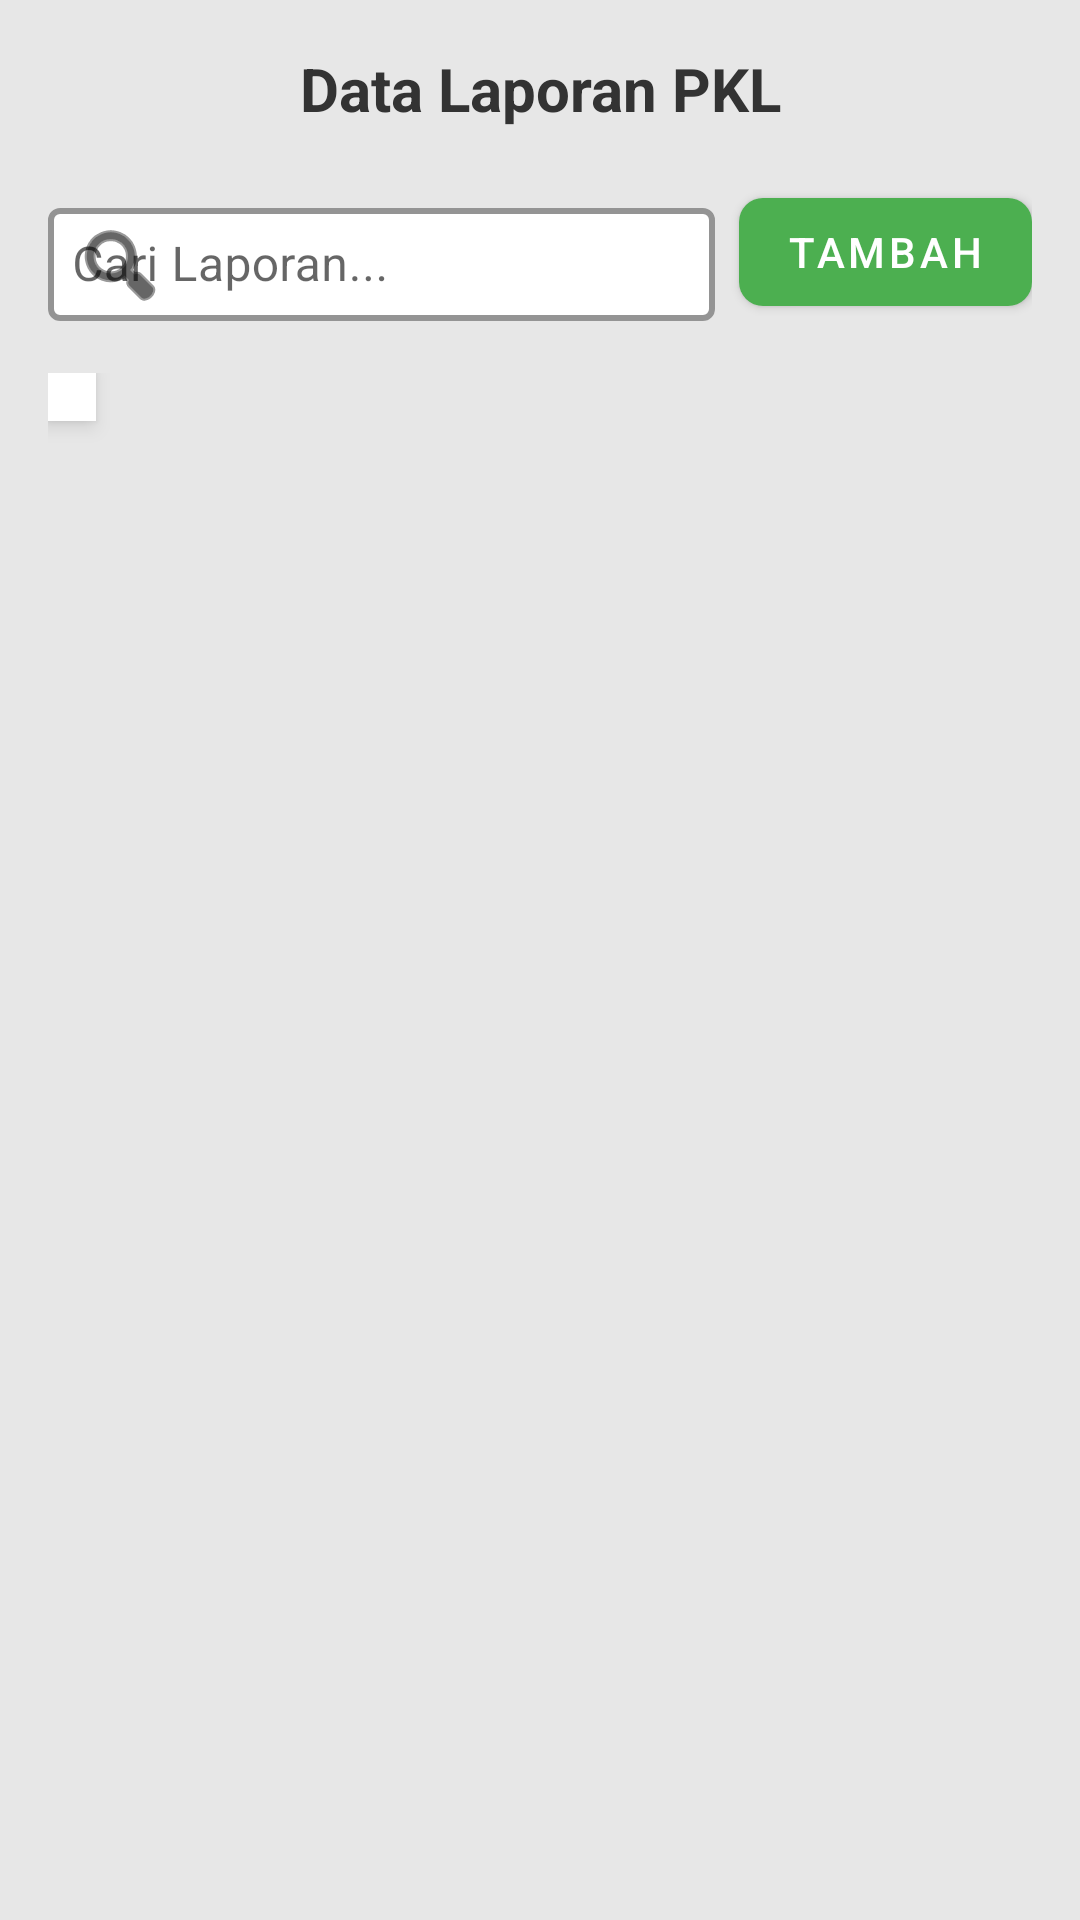

Reconstruct the res/layout file that produces this screen, plus the resources it refers to.
<!-- AndroidManifest.xml: application theme Theme.Appjurnalpkl -->
<!-- res/layout/fragment_laporan_pkl.xml -->
<?xml version="1.0" encoding="utf-8"?>
<LinearLayout xmlns:android="http://schemas.android.com/apk/res/android"
    xmlns:app="http://schemas.android.com/apk/res-auto"
    android:layout_width="match_parent"
    android:layout_height="match_parent"
    android:orientation="vertical"
    android:background="#E7E7E7"
    android:padding="16dp">

    
    <TextView
        android:id="@+id/tvJudulLaporan"
        android:layout_width="match_parent"
        android:layout_height="wrap_content"
        android:text="Data Laporan PKL"
        android:textSize="20sp"
        android:textStyle="bold"
        android:gravity="center"
        android:textColor="#333"
        android:paddingBottom="16dp" />

    
    <LinearLayout
        android:layout_width="match_parent"
        android:layout_height="wrap_content"
        android:orientation="horizontal"
        android:gravity="end"
        android:layout_marginBottom="12dp">

        <com.google.android.material.textfield.TextInputLayout
            android:id="@+id/textInputCariLaporan"
            android:layout_width="0dp"
            android:layout_height="wrap_content"
            android:layout_weight="1"
            android:hint="Cari Laporan..."
            style="@style/Widget.MaterialComponents.TextInputLayout.OutlinedBox"
            app:startIconDrawable="@android:drawable/ic_menu_search"
            app:startIconTint="@color/black"
            app:boxStrokeColor="@color/bgcolor"
            app:boxStrokeWidth="2dp"
            app:boxBackgroundColor="@android:color/white">

            <com.google.android.material.textfield.TextInputEditText
                android:id="@+id/etCariLaporan"
                android:layout_width="match_parent"
                android:layout_height="wrap_content"
                android:padding="8dp"
                android:inputType="text" />
        </com.google.android.material.textfield.TextInputLayout>

        <com.google.android.material.button.MaterialButton
            android:id="@+id/btnTambahLaporan"
            android:layout_width="wrap_content"
            android:layout_height="wrap_content"
            android:text="Tambah"
            android:layout_marginStart="8dp"
            android:textColor="@android:color/white"
            app:backgroundTint="@color/green"
            app:cornerRadius="8dp"
            app:iconPadding="8dp"/>
    </LinearLayout>


    <ScrollView
        android:layout_width="match_parent"
        android:layout_height="0dp"
        android:layout_weight="1"
        android:fillViewport="true">

    
    <HorizontalScrollView
        android:layout_width="match_parent"
        android:layout_height="wrap_content"
        android:scrollbars="horizontal">

        <TableLayout
            android:id="@+id/tableLaporan"
            android:layout_width="wrap_content"
            android:layout_height="wrap_content"
            android:stretchColumns="*"
            android:background="@android:color/white"
            android:elevation="4dp"
            android:padding="8dp">

        </TableLayout>
    </HorizontalScrollView>

    </ScrollView>



    <View
        android:layout_width="match_parent"
        android:layout_height="60dp" />

</LinearLayout>
<!-- resources referenced by this layout -->
<resources>
  <color name="bgcolor">#091841</color>
  <color name="black">#FF000000</color>
  <color name="green">#4CAF50</color>
  <style name="Theme.Appjurnalpkl" parent="Base.Theme.Appjurnalpkl" />
  <style name="Base.Theme.Appjurnalpkl" parent="Theme.MaterialComponents.DayNight.NoActionBar">
          
          
      </style>
</resources>
